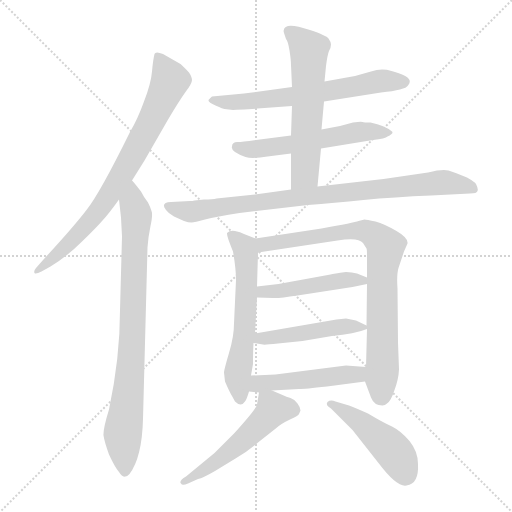
t = 0.00 s
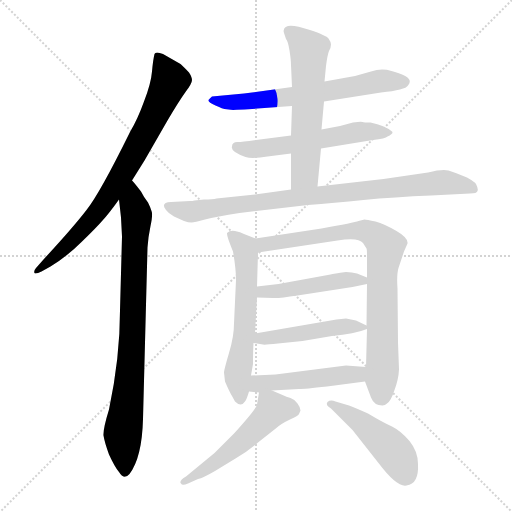
t = 1.97 s
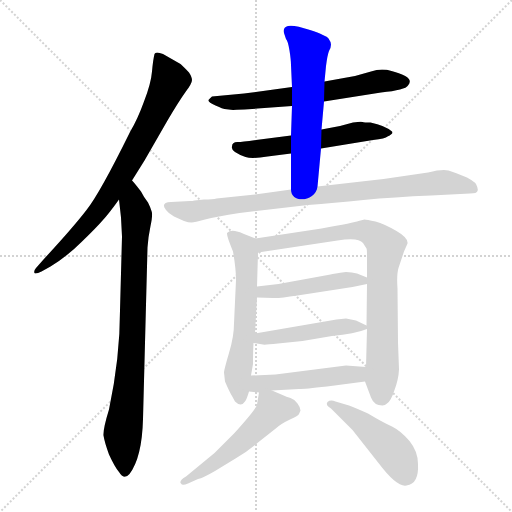
t = 3.94 s
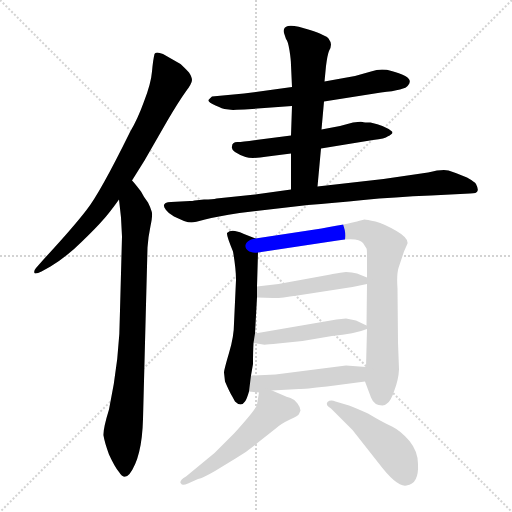
t = 5.91 s
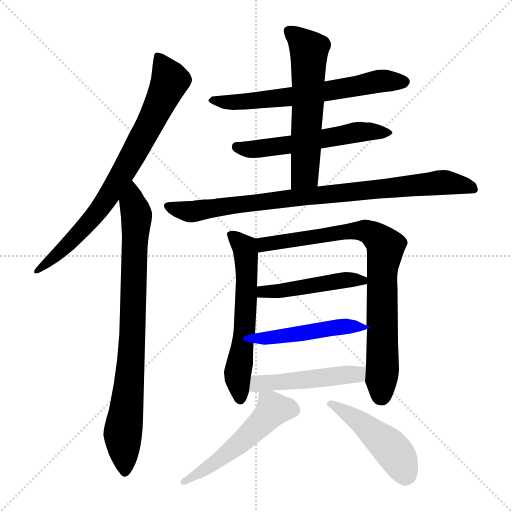
t = 7.88 s
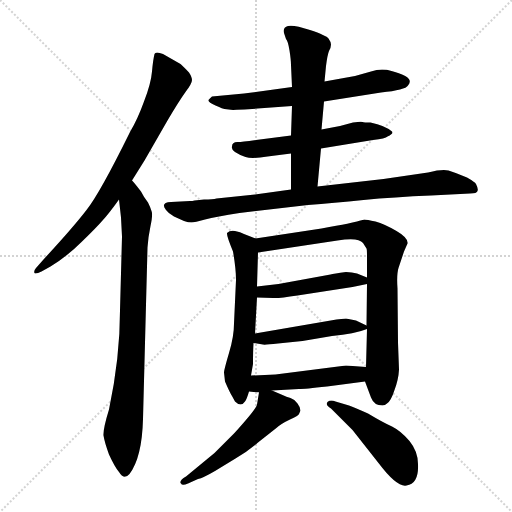
t = 9.86 s

The animated SVG that drew these frames (rendered in a browser with its animation timeline set to each time). Animation: 13 CSS @keyframes rules; one cycle of 9.86 s.

<svg version="1.1" viewBox="0 0 1024 1024" xmlns="http://www.w3.org/2000/svg">
  <g stroke="lightgray" stroke-dasharray="1,1" stroke-width="1" transform="scale(4, 4)">
    <line x1="0" y1="0" x2="256" y2="256"></line>
    <line x1="256" y1="0" x2="0" y2="256"></line>
    <line x1="128" y1="0" x2="128" y2="256"></line>
    <line x1="0" y1="128" x2="256" y2="128"></line>
  </g>
<g transform="scale(1, -1) translate(0, -860)">
   <style type="text/css">
    @keyframes keyframes0 {
      from {
       stroke: blue;
       stroke-dashoffset: 778;
       stroke-width: 128;
       }
       72% {
       animation-timing-function: step-end;
       stroke: blue;
       stroke-dashoffset: 0;
       stroke-width: 128;
       }
       to {
       stroke: black;
       stroke-width: 1024;
       }
       }
       #make-me-a-hanzi-animation-0 {
         animation: keyframes0 0.883138s both;
         animation-delay: 0.000000s;
         animation-timing-function: linear;
       }
    @keyframes keyframes1 {
      from {
       stroke: blue;
       stroke-dashoffset: 833;
       stroke-width: 128;
       }
       73% {
       animation-timing-function: step-end;
       stroke: blue;
       stroke-dashoffset: 0;
       stroke-width: 128;
       }
       to {
       stroke: black;
       stroke-width: 1024;
       }
       }
       #make-me-a-hanzi-animation-1 {
         animation: keyframes1 0.927897s both;
         animation-delay: 0.883138s;
         animation-timing-function: linear;
       }
    @keyframes keyframes2 {
      from {
       stroke: blue;
       stroke-dashoffset: 643;
       stroke-width: 128;
       }
       68% {
       animation-timing-function: step-end;
       stroke: blue;
       stroke-dashoffset: 0;
       stroke-width: 128;
       }
       to {
       stroke: black;
       stroke-width: 1024;
       }
       }
       #make-me-a-hanzi-animation-2 {
         animation: keyframes2 0.773275s both;
         animation-delay: 1.811035s;
         animation-timing-function: linear;
       }
    @keyframes keyframes3 {
      from {
       stroke: blue;
       stroke-dashoffset: 559;
       stroke-width: 128;
       }
       65% {
       animation-timing-function: step-end;
       stroke: blue;
       stroke-dashoffset: 0;
       stroke-width: 128;
       }
       to {
       stroke: black;
       stroke-width: 1024;
       }
       }
       #make-me-a-hanzi-animation-3 {
         animation: keyframes3 0.704915s both;
         animation-delay: 2.584310s;
         animation-timing-function: linear;
       }
    @keyframes keyframes4 {
      from {
       stroke: blue;
       stroke-dashoffset: 593;
       stroke-width: 128;
       }
       66% {
       animation-timing-function: step-end;
       stroke: blue;
       stroke-dashoffset: 0;
       stroke-width: 128;
       }
       to {
       stroke: black;
       stroke-width: 1024;
       }
       }
       #make-me-a-hanzi-animation-4 {
         animation: keyframes4 0.732585s both;
         animation-delay: 3.289225s;
         animation-timing-function: linear;
       }
    @keyframes keyframes5 {
      from {
       stroke: blue;
       stroke-dashoffset: 870;
       stroke-width: 128;
       }
       74% {
       animation-timing-function: step-end;
       stroke: blue;
       stroke-dashoffset: 0;
       stroke-width: 128;
       }
       to {
       stroke: black;
       stroke-width: 1024;
       }
       }
       #make-me-a-hanzi-animation-5 {
         animation: keyframes5 0.958008s both;
         animation-delay: 4.021810s;
         animation-timing-function: linear;
       }
    @keyframes keyframes6 {
      from {
       stroke: blue;
       stroke-dashoffset: 600;
       stroke-width: 128;
       }
       66% {
       animation-timing-function: step-end;
       stroke: blue;
       stroke-dashoffset: 0;
       stroke-width: 128;
       }
       to {
       stroke: black;
       stroke-width: 1024;
       }
       }
       #make-me-a-hanzi-animation-6 {
         animation: keyframes6 0.738281s both;
         animation-delay: 4.979818s;
         animation-timing-function: linear;
       }
    @keyframes keyframes7 {
      from {
       stroke: blue;
       stroke-dashoffset: 823;
       stroke-width: 128;
       }
       73% {
       animation-timing-function: step-end;
       stroke: blue;
       stroke-dashoffset: 0;
       stroke-width: 128;
       }
       to {
       stroke: black;
       stroke-width: 1024;
       }
       }
       #make-me-a-hanzi-animation-7 {
         animation: keyframes7 0.919759s both;
         animation-delay: 5.718099s;
         animation-timing-function: linear;
       }
    @keyframes keyframes8 {
      from {
       stroke: blue;
       stroke-dashoffset: 466;
       stroke-width: 128;
       }
       60% {
       animation-timing-function: step-end;
       stroke: blue;
       stroke-dashoffset: 0;
       stroke-width: 128;
       }
       to {
       stroke: black;
       stroke-width: 1024;
       }
       }
       #make-me-a-hanzi-animation-8 {
         animation: keyframes8 0.629232s both;
         animation-delay: 6.637858s;
         animation-timing-function: linear;
       }
    @keyframes keyframes9 {
      from {
       stroke: blue;
       stroke-dashoffset: 474;
       stroke-width: 128;
       }
       61% {
       animation-timing-function: step-end;
       stroke: blue;
       stroke-dashoffset: 0;
       stroke-width: 128;
       }
       to {
       stroke: black;
       stroke-width: 1024;
       }
       }
       #make-me-a-hanzi-animation-9 {
         animation: keyframes9 0.635742s both;
         animation-delay: 7.267090s;
         animation-timing-function: linear;
       }
    @keyframes keyframes10 {
      from {
       stroke: blue;
       stroke-dashoffset: 484;
       stroke-width: 128;
       }
       61% {
       animation-timing-function: step-end;
       stroke: blue;
       stroke-dashoffset: 0;
       stroke-width: 128;
       }
       to {
       stroke: black;
       stroke-width: 1024;
       }
       }
       #make-me-a-hanzi-animation-10 {
         animation: keyframes10 0.643880s both;
         animation-delay: 7.902832s;
         animation-timing-function: linear;
       }
    @keyframes keyframes11 {
      from {
       stroke: blue;
       stroke-dashoffset: 527;
       stroke-width: 128;
       }
       63% {
       animation-timing-function: step-end;
       stroke: blue;
       stroke-dashoffset: 0;
       stroke-width: 128;
       }
       to {
       stroke: black;
       stroke-width: 1024;
       }
       }
       #make-me-a-hanzi-animation-11 {
         animation: keyframes11 0.678874s both;
         animation-delay: 8.546712s;
         animation-timing-function: linear;
       }
    @keyframes keyframes12 {
      from {
       stroke: blue;
       stroke-dashoffset: 466;
       stroke-width: 128;
       }
       60% {
       animation-timing-function: step-end;
       stroke: blue;
       stroke-dashoffset: 0;
       stroke-width: 128;
       }
       to {
       stroke: black;
       stroke-width: 1024;
       }
       }
       #make-me-a-hanzi-animation-12 {
         animation: keyframes12 0.629232s both;
         animation-delay: 9.225586s;
         animation-timing-function: linear;
       }
</style>
<path d="M 264.0 499.0 L 289.0 539.0 L 335.0 619.0 Q 358.0 658.0 371.0 676.0 Q 384.0 693.0 384.0 700.0 Q 384.0 706.0 378.0 715.0 Q 364.0 730.0 361.0 732.0 L 326.0 752.0 Q 311.0 758.0 309.0 752.0 Q 306.0 740.0 304.0 717.0 Q 302.0 693.0 288.0 657.0 Q 275.0 621.0 260.0 596.0 Q 200.0 474.0 173.0 440.0 Q 147.0 406.0 87.0 341.0 L 72.0 324.0 Q 67.0 318.0 69.0 314.0 Q 71.0 311.0 83.0 317.0 L 101.0 327.0 Q 134.0 347.0 163.0 376.0 Q 193.0 405.0 205.0 419.0 Q 218.0 433.0 238.0 461.0 L 264.0 499.0 Z" fill="lightgray"></path> 
<path d="M 242.0 425.0 L 244.0 387.0 L 240.0 239.0 Q 240.0 145.0 218.0 41.0 Q 206.0 2.0 207.0 -11.0 Q 209.0 -24.0 218.0 -49.0 Q 230.0 -75.0 238.0 -84.0 Q 245.0 -95.0 250.0 -93.0 Q 253.0 -94.0 259.0 -88.0 Q 284.0 -55.0 286.0 22.0 L 295.0 365.0 Q 296.0 384.0 301.0 408.0 Q 306.0 431.0 303.0 438.0 Q 301.0 445.0 296.0 455.0 Q 288.0 465.0 282.0 477.0 Q 265.0 499.0 264.0 499.0 C 245.0 522.0 235.0 491.0 238.0 461.0 L 242.0 425.0 Z" fill="lightgray"></path> 
<path d="M 648.0 657.0 L 762.0 675.0 Q 811.0 680.0 816.0 689.0 Q 831.0 706.0 783.0 718.0 Q 763.0 724.0 742.0 717.0 L 710.0 708.0 L 649.0 697.0 L 584.0 686.0 L 488.0 673.0 L 424.0 667.0 Q 420.0 664.0 417.0 660.0 Q 416.0 655.0 431.0 649.0 Q 447.0 642.0 449.0 642.0 L 466.0 640.0 Q 469.0 641.0 489.0 641.0 L 584.0 648.0 L 648.0 657.0 Z" fill="lightgray"></path> 
<path d="M 642.0 563.0 L 746.0 580.0 Q 771.0 583.0 775.0 587.0 Q 788.0 593.0 784.0 597.0 Q 770.0 609.0 741.0 615.0 Q 728.0 615.0 725.0 616.0 Q 722.0 617.0 706.0 615.0 L 680.0 608.0 L 643.0 601.0 L 582.0 589.0 L 512.0 580.0 Q 482.0 576.0 477.0 576.0 Q 464.0 577.0 464.0 567.0 Q 462.0 562.0 470.0 556.0 Q 479.0 550.0 491.0 546.0 Q 504.0 542.0 535.0 547.0 L 582.0 553.0 L 642.0 563.0 Z" fill="lightgray"></path> 
<path d="M 635.0 487.0 L 642.0 563.0 L 643.0 601.0 L 648.0 657.0 L 649.0 697.0 L 652.0 728.0 Q 655.0 751.0 658.0 758.0 Q 662.0 765.0 662.0 771.0 Q 662.0 776.0 657.0 783.0 Q 653.0 789.0 620.0 800.0 Q 587.0 811.0 576.0 808.0 Q 565.0 805.0 568.0 794.0 L 572.0 782.0 Q 576.0 778.0 579.0 759.0 Q 582.0 740.0 582.0 730.0 L 584.0 686.0 L 584.0 648.0 L 582.0 589.0 L 582.0 553.0 L 582.0 481.0 C 582.0 451.0 632.0 457.0 635.0 487.0 Z" fill="lightgray"></path> 
<path d="M 408.0 461.0 L 389.0 459.0 Q 385.0 458.0 380.0 458.0 L 342.0 456.0 Q 320.0 455.0 332.0 440.0 Q 337.0 433.0 348.0 427.0 L 368.0 418.0 Q 377.0 415.0 383.0 415.0 Q 389.0 415.0 410.0 421.0 Q 432.0 427.0 479.0 434.0 L 616.0 450.0 Q 667.0 454.0 727.0 460.0 Q 788.0 466.0 862.0 469.0 L 940.0 473.0 Q 954.0 473.0 955.0 478.0 Q 957.0 482.0 952.0 492.0 Q 950.0 496.0 934.0 505.0 Q 910.0 515.0 897.0 519.0 Q 884.0 522.0 856.0 515.0 L 767.0 502.0 L 635.0 487.0 L 582.0 481.0 L 510.0 471.0 L 433.0 463.0 Q 426.0 461.0 408.0 461.0 Z" fill="lightgray"></path> 
<path d="M 448.0 115.0 L 450.0 97.0 Q 459.0 76.0 464.0 68.0 L 470.0 57.0 Q 482.0 45.0 490.0 57.0 Q 493.0 60.0 498.0 77.0 L 502.0 109.0 L 506.0 132.0 Q 506.0 158.0 507.0 174.0 L 510.0 193.0 L 514.0 265.0 L 514.0 287.0 L 516.0 355.0 C 517.0 381.0 517.0 381.0 511.0 383.0 L 488.0 392.0 Q 481.0 396.0 470.0 398.0 Q 460.0 400.0 454.0 394.0 Q 453.0 389.0 466.0 357.0 Q 472.0 323.0 472.0 300.0 L 468.0 213.0 Q 468.0 187.0 458.0 154.0 Q 448.0 120.0 448.0 115.0 Z" fill="lightgray"></path> 
<path d="M 730.0 97.0 L 742.0 65.0 Q 748.0 49.0 765.0 49.0 Q 770.0 49.0 774.0 53.0 Q 782.0 58.0 789.0 80.0 Q 797.0 101.0 798.0 121.0 L 796.0 175.0 L 795.0 283.0 Q 793.0 311.0 797.0 324.0 L 808.0 357.0 L 815.0 373.0 Q 817.0 384.0 793.0 398.0 Q 769.0 412.0 751.0 417.0 Q 733.0 421.0 729.0 421.0 L 717.0 418.0 Q 709.0 415.0 643.0 403.0 L 511.0 383.0 C 481.0 379.0 486.0 351.0 516.0 355.0 L 675.0 379.0 Q 717.0 386.0 726.0 374.0 L 733.0 363.0 Q 734.0 362.0 734.0 347.0 L 734.0 305.0 L 734.0 292.0 L 733.0 209.0 L 734.0 202.0 L 732.0 126.0 L 730.0 97.0 Z" fill="lightgray"></path> 
<path d="M 514.0 265.0 L 546.0 264.0 Q 557.0 263.0 595.0 269.0 L 705.0 286.0 L 734.0 292.0 C 755.0 296.0 755.0 296.0 734.0 305.0 L 714.0 313.0 Q 704.0 316.0 692.0 316.0 Q 667.0 313.0 661.0 311.0 L 557.0 292.0 L 514.0 287.0 C 484.0 284.0 484.0 266.0 514.0 265.0 Z" fill="lightgray"></path> 
<path d="M 507.0 174.0 L 526.0 171.0 Q 529.0 170.0 556.0 173.0 L 605.0 178.0 L 664.0 188.0 Q 709.0 192.0 734.0 202.0 C 742.0 205.0 742.0 205.0 733.0 209.0 L 712.0 219.0 L 692.0 223.0 L 673.0 221.0 L 510.0 193.0 C 480.0 188.0 477.0 179.0 507.0 174.0 Z" fill="lightgray"></path> 
<path d="M 498.0 77.0 L 518.0 75.0 L 544.0 79.0 L 598.0 82.0 Q 609.0 82.0 654.0 87.0 L 730.0 97.0 C 760.0 101.0 762.0 124.0 732.0 126.0 L 692.0 129.0 L 551.0 111.0 L 502.0 109.0 C 472.0 108.0 468.0 80.0 498.0 77.0 Z" fill="lightgray"></path> 
<path d="M 518.0 75.0 L 514.0 51.0 Q 514.0 44.0 468.0 -7.0 L 429.0 -46.0 L 372.0 -93.0 Q 357.0 -102.0 362.0 -107.0 Q 364.0 -112.0 376.0 -107.0 L 396.0 -98.0 Q 406.0 -96.0 430.0 -82.0 L 471.0 -57.0 Q 495.0 -43.0 516.0 -25.0 L 554.0 5.0 Q 563.0 13.0 580.0 21.0 Q 597.0 29.0 598.0 32.0 L 601.0 39.0 Q 601.0 45.0 595.0 53.0 Q 590.0 61.0 581.0 64.0 Q 573.0 66.0 565.0 70.0 L 544.0 79.0 C 520.0 89.0 520.0 89.0 518.0 75.0 Z" fill="lightgray"></path> 
<path d="M 662.0 43.0 L 705.0 0.0 L 757.0 -66.0 Q 794.0 -115.0 813.0 -111.0 Q 838.0 -108.0 836.0 -68.0 Q 836.0 -43.0 819.0 -22.0 Q 802.0 -2.0 784.0 7.0 Q 766.0 15.0 736.0 33.0 Q 709.0 45.0 698.0 49.0 L 671.0 57.0 Q 661.0 61.0 655.0 56.0 Q 650.0 50.0 662.0 43.0 Z" fill="lightgray"></path> 
      <clipPath id="make-me-a-hanzi-clip-0">
      <path d="M 264.0 499.0 L 289.0 539.0 L 335.0 619.0 Q 358.0 658.0 371.0 676.0 Q 384.0 693.0 384.0 700.0 Q 384.0 706.0 378.0 715.0 Q 364.0 730.0 361.0 732.0 L 326.0 752.0 Q 311.0 758.0 309.0 752.0 Q 306.0 740.0 304.0 717.0 Q 302.0 693.0 288.0 657.0 Q 275.0 621.0 260.0 596.0 Q 200.0 474.0 173.0 440.0 Q 147.0 406.0 87.0 341.0 L 72.0 324.0 Q 67.0 318.0 69.0 314.0 Q 71.0 311.0 83.0 317.0 L 101.0 327.0 Q 134.0 347.0 163.0 376.0 Q 193.0 405.0 205.0 419.0 Q 218.0 433.0 238.0 461.0 L 264.0 499.0 Z" fill="lightgray"></path>
      </clipPath>
      <path clip-path="url(#make-me-a-hanzi-clip-0)" d="M 316.0 746.0 L 340.0 699.0 L 264.0 545.0 L 188.0 427.0 L 136.0 370.0 L 76.0 317.0 " fill="none" id="make-me-a-hanzi-animation-0" stroke-dasharray="650 1300" stroke-linecap="round"></path>

      <clipPath id="make-me-a-hanzi-clip-1">
      <path d="M 242.0 425.0 L 244.0 387.0 L 240.0 239.0 Q 240.0 145.0 218.0 41.0 Q 206.0 2.0 207.0 -11.0 Q 209.0 -24.0 218.0 -49.0 Q 230.0 -75.0 238.0 -84.0 Q 245.0 -95.0 250.0 -93.0 Q 253.0 -94.0 259.0 -88.0 Q 284.0 -55.0 286.0 22.0 L 295.0 365.0 Q 296.0 384.0 301.0 408.0 Q 306.0 431.0 303.0 438.0 Q 301.0 445.0 296.0 455.0 Q 288.0 465.0 282.0 477.0 Q 265.0 499.0 264.0 499.0 C 245.0 522.0 235.0 491.0 238.0 461.0 L 242.0 425.0 Z" fill="lightgray"></path>
      </clipPath>
      <path clip-path="url(#make-me-a-hanzi-clip-1)" d="M 261.0 492.0 L 268.0 479.0 L 265.0 455.0 L 273.0 420.0 L 262.0 139.0 L 245.0 -8.0 L 249.0 -81.0 " fill="none" id="make-me-a-hanzi-animation-1" stroke-dasharray="705 1410" stroke-linecap="round"></path>

      <clipPath id="make-me-a-hanzi-clip-2">
      <path d="M 648.0 657.0 L 762.0 675.0 Q 811.0 680.0 816.0 689.0 Q 831.0 706.0 783.0 718.0 Q 763.0 724.0 742.0 717.0 L 710.0 708.0 L 649.0 697.0 L 584.0 686.0 L 488.0 673.0 L 424.0 667.0 Q 420.0 664.0 417.0 660.0 Q 416.0 655.0 431.0 649.0 Q 447.0 642.0 449.0 642.0 L 466.0 640.0 Q 469.0 641.0 489.0 641.0 L 584.0 648.0 L 648.0 657.0 Z" fill="lightgray"></path>
      </clipPath>
      <path clip-path="url(#make-me-a-hanzi-clip-2)" d="M 424.0 660.0 L 463.0 655.0 L 559.0 663.0 L 763.0 698.0 L 807.0 697.0 " fill="none" id="make-me-a-hanzi-animation-2" stroke-dasharray="515 1030" stroke-linecap="round"></path>

      <clipPath id="make-me-a-hanzi-clip-3">
      <path d="M 642.0 563.0 L 746.0 580.0 Q 771.0 583.0 775.0 587.0 Q 788.0 593.0 784.0 597.0 Q 770.0 609.0 741.0 615.0 Q 728.0 615.0 725.0 616.0 Q 722.0 617.0 706.0 615.0 L 680.0 608.0 L 643.0 601.0 L 582.0 589.0 L 512.0 580.0 Q 482.0 576.0 477.0 576.0 Q 464.0 577.0 464.0 567.0 Q 462.0 562.0 470.0 556.0 Q 479.0 550.0 491.0 546.0 Q 504.0 542.0 535.0 547.0 L 582.0 553.0 L 642.0 563.0 Z" fill="lightgray"></path>
      </clipPath>
      <path clip-path="url(#make-me-a-hanzi-clip-3)" d="M 475.0 566.0 L 521.0 563.0 L 714.0 596.0 L 775.0 596.0 " fill="none" id="make-me-a-hanzi-animation-3" stroke-dasharray="431 862" stroke-linecap="round"></path>

      <clipPath id="make-me-a-hanzi-clip-4">
      <path d="M 635.0 487.0 L 642.0 563.0 L 643.0 601.0 L 648.0 657.0 L 649.0 697.0 L 652.0 728.0 Q 655.0 751.0 658.0 758.0 Q 662.0 765.0 662.0 771.0 Q 662.0 776.0 657.0 783.0 Q 653.0 789.0 620.0 800.0 Q 587.0 811.0 576.0 808.0 Q 565.0 805.0 568.0 794.0 L 572.0 782.0 Q 576.0 778.0 579.0 759.0 Q 582.0 740.0 582.0 730.0 L 584.0 686.0 L 584.0 648.0 L 582.0 589.0 L 582.0 553.0 L 582.0 481.0 C 582.0 451.0 632.0 457.0 635.0 487.0 Z" fill="lightgray"></path>
      </clipPath>
      <path clip-path="url(#make-me-a-hanzi-clip-4)" d="M 577.0 798.0 L 618.0 760.0 L 610.0 512.0 L 588.0 488.0 " fill="none" id="make-me-a-hanzi-animation-4" stroke-dasharray="465 930" stroke-linecap="round"></path>

      <clipPath id="make-me-a-hanzi-clip-5">
      <path d="M 408.0 461.0 L 389.0 459.0 Q 385.0 458.0 380.0 458.0 L 342.0 456.0 Q 320.0 455.0 332.0 440.0 Q 337.0 433.0 348.0 427.0 L 368.0 418.0 Q 377.0 415.0 383.0 415.0 Q 389.0 415.0 410.0 421.0 Q 432.0 427.0 479.0 434.0 L 616.0 450.0 Q 667.0 454.0 727.0 460.0 Q 788.0 466.0 862.0 469.0 L 940.0 473.0 Q 954.0 473.0 955.0 478.0 Q 957.0 482.0 952.0 492.0 Q 950.0 496.0 934.0 505.0 Q 910.0 515.0 897.0 519.0 Q 884.0 522.0 856.0 515.0 L 767.0 502.0 L 635.0 487.0 L 582.0 481.0 L 510.0 471.0 L 433.0 463.0 Q 426.0 461.0 408.0 461.0 Z" fill="lightgray"></path>
      </clipPath>
      <path clip-path="url(#make-me-a-hanzi-clip-5)" d="M 337.0 448.0 L 379.0 436.0 L 489.0 453.0 L 882.0 495.0 L 945.0 483.0 " fill="none" id="make-me-a-hanzi-animation-5" stroke-dasharray="742 1484" stroke-linecap="round"></path>

      <clipPath id="make-me-a-hanzi-clip-6">
      <path d="M 448.0 115.0 L 450.0 97.0 Q 459.0 76.0 464.0 68.0 L 470.0 57.0 Q 482.0 45.0 490.0 57.0 Q 493.0 60.0 498.0 77.0 L 502.0 109.0 L 506.0 132.0 Q 506.0 158.0 507.0 174.0 L 510.0 193.0 L 514.0 265.0 L 514.0 287.0 L 516.0 355.0 C 517.0 381.0 517.0 381.0 511.0 383.0 L 488.0 392.0 Q 481.0 396.0 470.0 398.0 Q 460.0 400.0 454.0 394.0 Q 453.0 389.0 466.0 357.0 Q 472.0 323.0 472.0 300.0 L 468.0 213.0 Q 468.0 187.0 458.0 154.0 Q 448.0 120.0 448.0 115.0 Z" fill="lightgray"></path>
      </clipPath>
      <path clip-path="url(#make-me-a-hanzi-clip-6)" d="M 460.0 392.0 L 489.0 365.0 L 492.0 349.0 L 489.0 201.0 L 475.0 113.0 L 480.0 62.0 " fill="none" id="make-me-a-hanzi-animation-6" stroke-dasharray="472 944" stroke-linecap="round"></path>

      <clipPath id="make-me-a-hanzi-clip-7">
      <path d="M 730.0 97.0 L 742.0 65.0 Q 748.0 49.0 765.0 49.0 Q 770.0 49.0 774.0 53.0 Q 782.0 58.0 789.0 80.0 Q 797.0 101.0 798.0 121.0 L 796.0 175.0 L 795.0 283.0 Q 793.0 311.0 797.0 324.0 L 808.0 357.0 L 815.0 373.0 Q 817.0 384.0 793.0 398.0 Q 769.0 412.0 751.0 417.0 Q 733.0 421.0 729.0 421.0 L 717.0 418.0 Q 709.0 415.0 643.0 403.0 L 511.0 383.0 C 481.0 379.0 486.0 351.0 516.0 355.0 L 675.0 379.0 Q 717.0 386.0 726.0 374.0 L 733.0 363.0 Q 734.0 362.0 734.0 347.0 L 734.0 305.0 L 734.0 292.0 L 733.0 209.0 L 734.0 202.0 L 732.0 126.0 L 730.0 97.0 Z" fill="lightgray"></path>
      </clipPath>
      <path clip-path="url(#make-me-a-hanzi-clip-7)" d="M 519.0 377.0 L 528.0 371.0 L 657.0 394.0 L 730.0 399.0 L 749.0 390.0 L 768.0 371.0 L 762.0 67.0 " fill="none" id="make-me-a-hanzi-animation-7" stroke-dasharray="695 1390" stroke-linecap="round"></path>

      <clipPath id="make-me-a-hanzi-clip-8">
      <path d="M 514.0 265.0 L 546.0 264.0 Q 557.0 263.0 595.0 269.0 L 705.0 286.0 L 734.0 292.0 C 755.0 296.0 755.0 296.0 734.0 305.0 L 714.0 313.0 Q 704.0 316.0 692.0 316.0 Q 667.0 313.0 661.0 311.0 L 557.0 292.0 L 514.0 287.0 C 484.0 284.0 484.0 266.0 514.0 265.0 Z" fill="lightgray"></path>
      </clipPath>
      <path clip-path="url(#make-me-a-hanzi-clip-8)" d="M 520.0 271.0 L 526.0 277.0 L 684.0 300.0 L 726.0 299.0 " fill="none" id="make-me-a-hanzi-animation-8" stroke-dasharray="338 676" stroke-linecap="round"></path>

      <clipPath id="make-me-a-hanzi-clip-9">
      <path d="M 507.0 174.0 L 526.0 171.0 Q 529.0 170.0 556.0 173.0 L 605.0 178.0 L 664.0 188.0 Q 709.0 192.0 734.0 202.0 C 742.0 205.0 742.0 205.0 733.0 209.0 L 712.0 219.0 L 692.0 223.0 L 673.0 221.0 L 510.0 193.0 C 480.0 188.0 477.0 179.0 507.0 174.0 Z" fill="lightgray"></path>
      </clipPath>
      <path clip-path="url(#make-me-a-hanzi-clip-9)" d="M 513.0 178.0 L 521.0 184.0 L 544.0 183.0 L 668.0 205.0 L 727.0 205.0 " fill="none" id="make-me-a-hanzi-animation-9" stroke-dasharray="346 692" stroke-linecap="round"></path>

      <clipPath id="make-me-a-hanzi-clip-10">
      <path d="M 498.0 77.0 L 518.0 75.0 L 544.0 79.0 L 598.0 82.0 Q 609.0 82.0 654.0 87.0 L 730.0 97.0 C 760.0 101.0 762.0 124.0 732.0 126.0 L 692.0 129.0 L 551.0 111.0 L 502.0 109.0 C 472.0 108.0 468.0 80.0 498.0 77.0 Z" fill="lightgray"></path>
      </clipPath>
      <path clip-path="url(#make-me-a-hanzi-clip-10)" d="M 504.0 82.0 L 521.0 93.0 L 715.0 111.0 L 725.0 119.0 " fill="none" id="make-me-a-hanzi-animation-10" stroke-dasharray="356 712" stroke-linecap="round"></path>

      <clipPath id="make-me-a-hanzi-clip-11">
      <path d="M 518.0 75.0 L 514.0 51.0 Q 514.0 44.0 468.0 -7.0 L 429.0 -46.0 L 372.0 -93.0 Q 357.0 -102.0 362.0 -107.0 Q 364.0 -112.0 376.0 -107.0 L 396.0 -98.0 Q 406.0 -96.0 430.0 -82.0 L 471.0 -57.0 Q 495.0 -43.0 516.0 -25.0 L 554.0 5.0 Q 563.0 13.0 580.0 21.0 Q 597.0 29.0 598.0 32.0 L 601.0 39.0 Q 601.0 45.0 595.0 53.0 Q 590.0 61.0 581.0 64.0 Q 573.0 66.0 565.0 70.0 L 544.0 79.0 C 520.0 89.0 520.0 89.0 518.0 75.0 Z" fill="lightgray"></path>
      </clipPath>
      <path clip-path="url(#make-me-a-hanzi-clip-11)" d="M 587.0 41.0 L 547.0 42.0 L 477.0 -29.0 L 369.0 -104.0 " fill="none" id="make-me-a-hanzi-animation-11" stroke-dasharray="399 798" stroke-linecap="round"></path>

      <clipPath id="make-me-a-hanzi-clip-12">
      <path d="M 662.0 43.0 L 705.0 0.0 L 757.0 -66.0 Q 794.0 -115.0 813.0 -111.0 Q 838.0 -108.0 836.0 -68.0 Q 836.0 -43.0 819.0 -22.0 Q 802.0 -2.0 784.0 7.0 Q 766.0 15.0 736.0 33.0 Q 709.0 45.0 698.0 49.0 L 671.0 57.0 Q 661.0 61.0 655.0 56.0 Q 650.0 50.0 662.0 43.0 Z" fill="lightgray"></path>
      </clipPath>
      <path clip-path="url(#make-me-a-hanzi-clip-12)" d="M 661.0 51.0 L 720.0 17.0 L 772.0 -27.0 L 799.0 -59.0 L 811.0 -89.0 " fill="none" id="make-me-a-hanzi-animation-12" stroke-dasharray="338 676" stroke-linecap="round"></path>

</g>
</svg>
